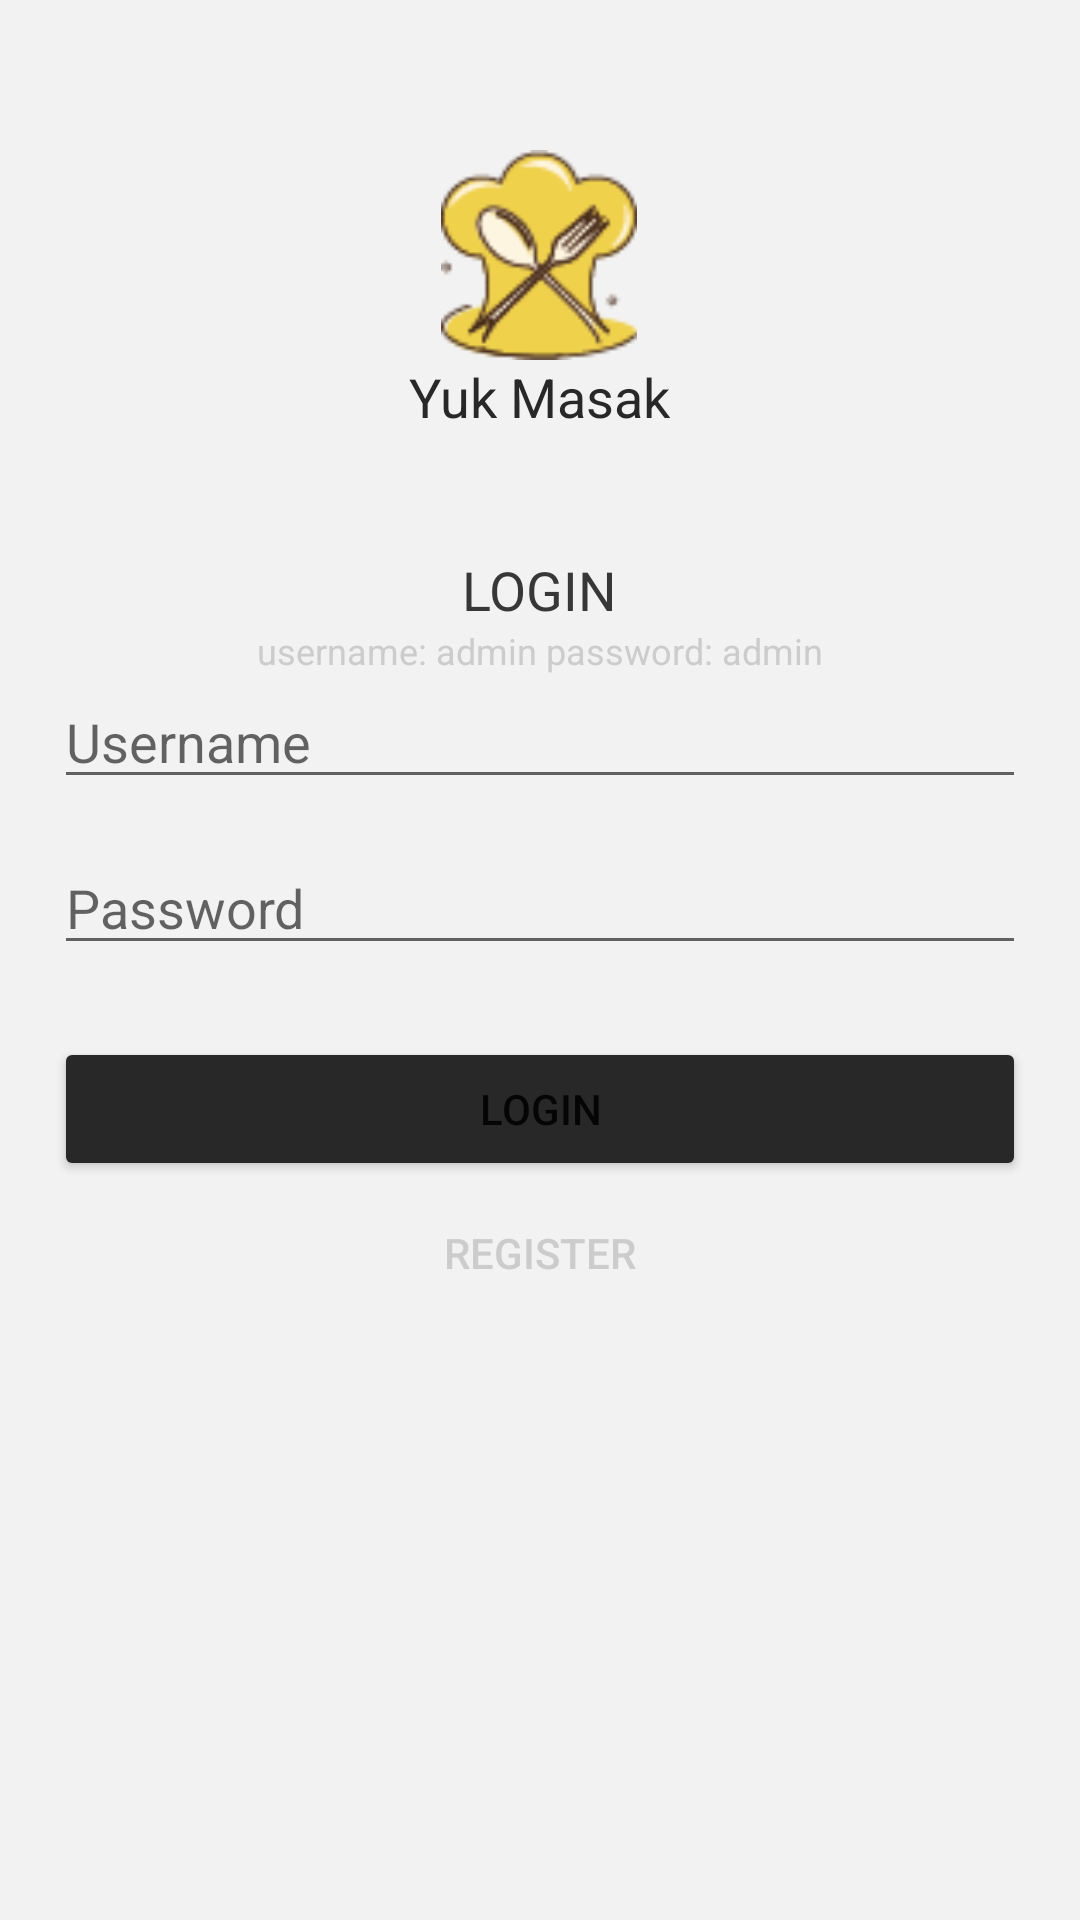

This screen was rendered from an Android layout file. Write that file and the resources it references.
<!-- AndroidManifest.xml: application theme Theme.Yukmasak_10119022 -->
<!-- res/layout/activity_login.xml -->
<?xml version="1.0" encoding="utf-8"?>
<RelativeLayout
    xmlns:android="http://schemas.android.com/apk/res/android"
    xmlns:app="http://schemas.android.com/apk/res-auto"
    xmlns:tools="http://schemas.android.com/tools"
    android:layout_width="match_parent"
    android:layout_height="match_parent"
    tools:context=".LoginActivity"
    android:background="#F2F2F2">

    <LinearLayout
        android:id="@+id/linear_logo"
        android:layout_width="wrap_content"
        android:layout_height="wrap_content"
        android:layout_centerHorizontal="true"
        android:orientation="vertical">

        <ImageView
            android:layout_width="70dp"
            android:layout_height="70dp"
            android:layout_gravity="center_horizontal"
            android:layout_marginTop="50dp"
            android:src="@drawable/logo" />

        <TextView
            android:layout_width="wrap_content"
            android:layout_height="wrap_content"
            android:layout_gravity="center_horizontal"
            android:text="Yuk Masak"
            android:textSize="18dp"
            android:textColor="@color/black"/>
    </LinearLayout>

    <LinearLayout
        android:layout_width="match_parent"
        android:layout_height="wrap_content"
        android:layout_below="@id/linear_logo"
        android:layout_marginTop="40dp"
        android:orientation="vertical"
        android:layout_marginHorizontal="18dp">
        <TextView
            android:layout_width="wrap_content"
            android:layout_height="wrap_content"
            android:layout_gravity="center_horizontal"
            android:text="LOGIN"
            android:textSize="18sp"
            android:textColor="@color/black_200"/>
        <TextView
            android:layout_width="wrap_content"
            android:layout_height="wrap_content"
            android:layout_gravity="center_horizontal"
            android:text="username: admin password: admin"
            android:textSize="12sp"
            android:textColor="@color/gray"/>
        <EditText
            android:id="@+id/username_login"
            android:layout_width="match_parent"
            android:layout_height="wrap_content"
            android:hint="Username" />

        <EditText
            android:id="@+id/password_login"
            android:layout_width="match_parent"
            android:layout_height="wrap_content"
            android:hint="Password"
            android:layout_marginTop="14dp"
            android:inputType="textPassword"/>

        <Button
            android:id="@+id/btn_login"
            android:layout_width="match_parent"
            android:layout_height="wrap_content"
            android:text="Login"
            android:layout_marginTop="24dp"
            android:backgroundTint="@color/black"/>

        <Button
            android:id="@+id/btn_goto_regis"
            android:layout_width="match_parent"
            android:layout_height="wrap_content"
            android:text="Register"
            android:textColor="@color/gray"
            android:background="#00000000"
            />

        <TextView
            android:id="@+id/login_alert"
            android:layout_width="match_parent"
            android:layout_height="wrap_content"
            android:layout_below="@id/btn_goto_regis"
            android:layout_marginTop="10dp"
            android:text="Username atau kata Sandi Salah"
            android:textAlignment="center"
            android:textColor="#EA2E2E"
            android:visibility="invisible" />
    </LinearLayout>
</RelativeLayout>
<!-- resources referenced by this layout -->
<resources>
  <color name="black">#282828</color>
  <color name="black_200">#373737</color>
  <color name="gray">#ccc</color>
  <!-- drawable logo: png bitmap (drawable, 4428 bytes) -->
  <style name="Theme.Yukmasak_10119022" parent="Theme.MaterialComponents.DayNight.DarkActionBar">
          
          <item name="colorPrimary">@color/purple_500</item>
          <item name="colorPrimaryVariant">@color/purple_700</item>
          <item name="colorOnPrimary">@color/white</item>
  
          
          <item name="colorSecondary">@color/teal_200</item>
          <item name="colorSecondaryVariant">@color/teal_700</item>
          <item name="colorOnSecondary">@color/black</item>
  
          
          <item name="android:statusBarColor" tools:targetApi="l">?attr/colorPrimaryVariant</item>
          
          <item name="colorAccent">@android:color/white</item>
      </style>
  <color name="purple_500">#FF6200EE</color>
  <color name="purple_700">#FF3700B3</color>
  <color name="white">#FFFFFFFF</color>
  <color name="teal_200">#FF03DAC5</color>
  <color name="teal_700">#FF018786</color>
</resources>
